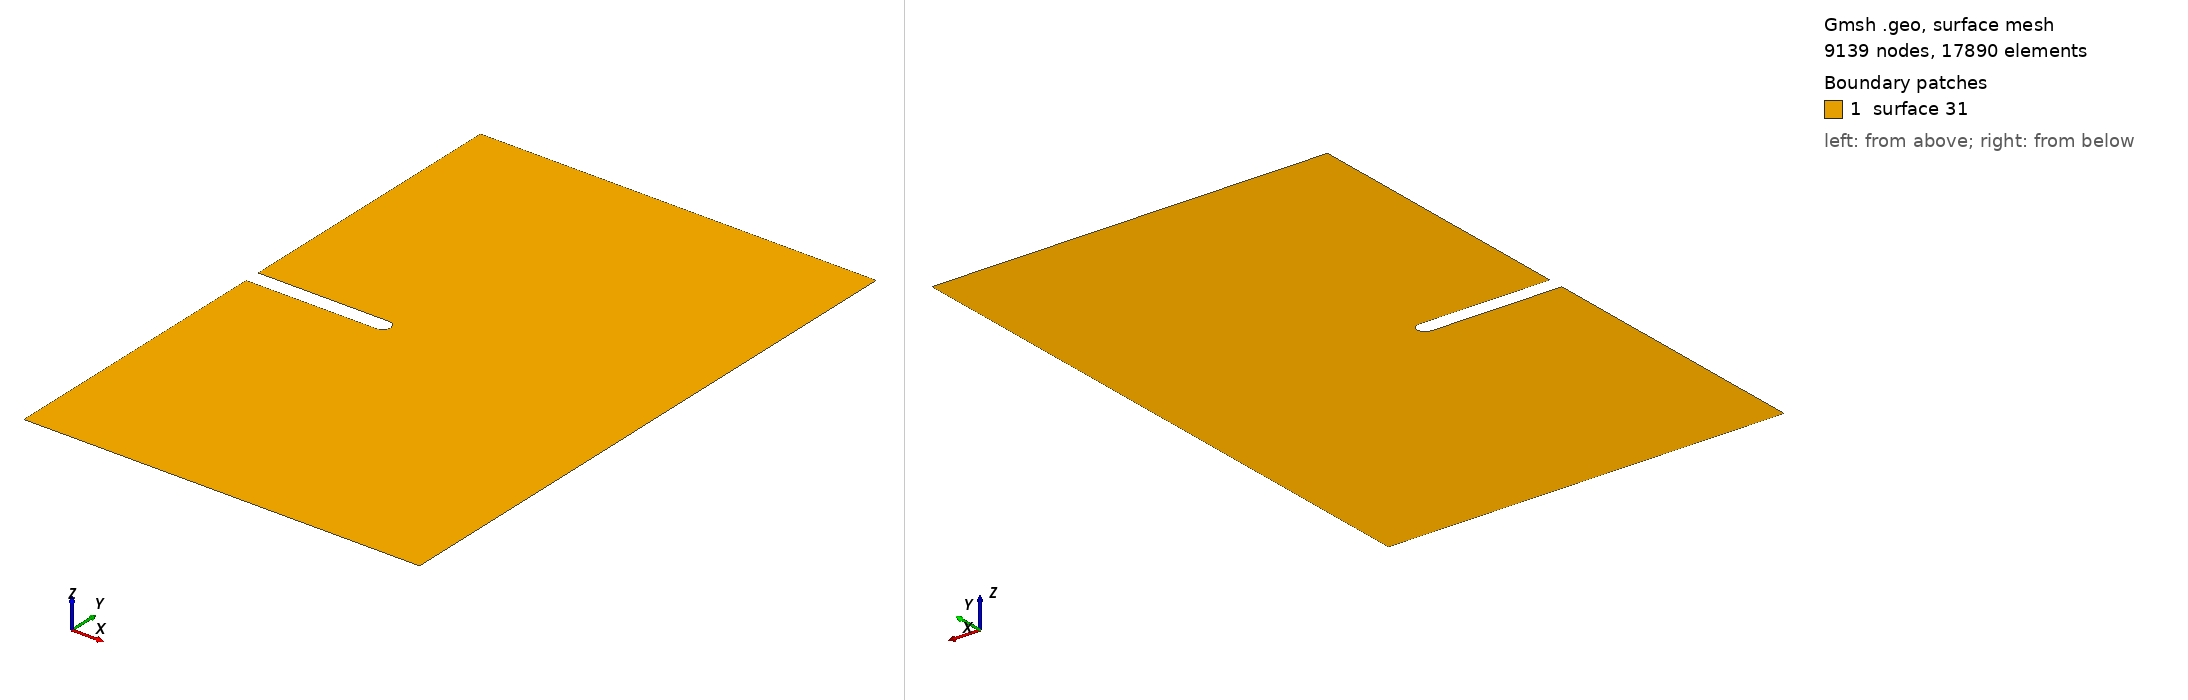

Gmsh geometry script, surface-meshed: 9139 nodes, 17890 surface elements. Boundary patches (legend numbers): 1 surface 31. Left view from above one corner, right view from below the opposite corner. The script declares no physical surfaces, so the legend lists its geometric surfaces. The drawing asked Gmsh for element sizes between 1% and 20% of the model's largest extent; the script's own settings can give other sizes.

=== two_dimensional_plane_strain_notched_crack_1.0_1.5_0.35_0.0_0.0.geo (drawn) ===

Mesh.Algorithm = 8;
coarse_mesh_elem_size = DefineNumber[ 0.01, Name "Parameters/coarse_mesh_elem_size" ];
x_notch_point = DefineNumber[ 0.35, Name "Parameters/x_notch_point" ];
r_notch = DefineNumber[ 0.02, Name "Parameters/r_notch" ];
L = DefineNumber[ 1, Name "Parameters/L"];
H = DefineNumber[ 1.5, Name "Parameters/H"];
Point(1) = {0, 0, 0, coarse_mesh_elem_size};
Point(2) = {x_notch_point-r_notch, 0, 0, coarse_mesh_elem_size};
Point(3) = {0, -r_notch, 0, coarse_mesh_elem_size};
Point(4) = {0, -H/2, 0, coarse_mesh_elem_size};
Point(5) = {L, -H/2, 0, coarse_mesh_elem_size};
Point(6) = {L, H/2, 0, coarse_mesh_elem_size};
Point(7) = {0, H/2, 0, coarse_mesh_elem_size};
Point(8) = {0, r_notch, 0, coarse_mesh_elem_size};
Point(9) = {x_notch_point-r_notch, r_notch, 0, coarse_mesh_elem_size};
Point(10) = {x_notch_point, 0, 0, coarse_mesh_elem_size};
Point(11) = {x_notch_point-r_notch, -r_notch, 0, coarse_mesh_elem_size};
Line(1) = {11, 3};
Line(2) = {3, 4};
Line(3) = {4, 5};
Line(4) = {5, 6};
Line(5) = {6, 7};
Line(6) = {7, 8};
Line(7) = {8, 9};
Circle(8) = {9, 2, 10};
Circle(9) = {10, 2, 11};
Curve Loop(21) = {1, 2, 3, 4, 5, 6, 7, 8, 9};
Plane Surface(31) = {21};
Mesh.MshFileVersion = 2.0;
